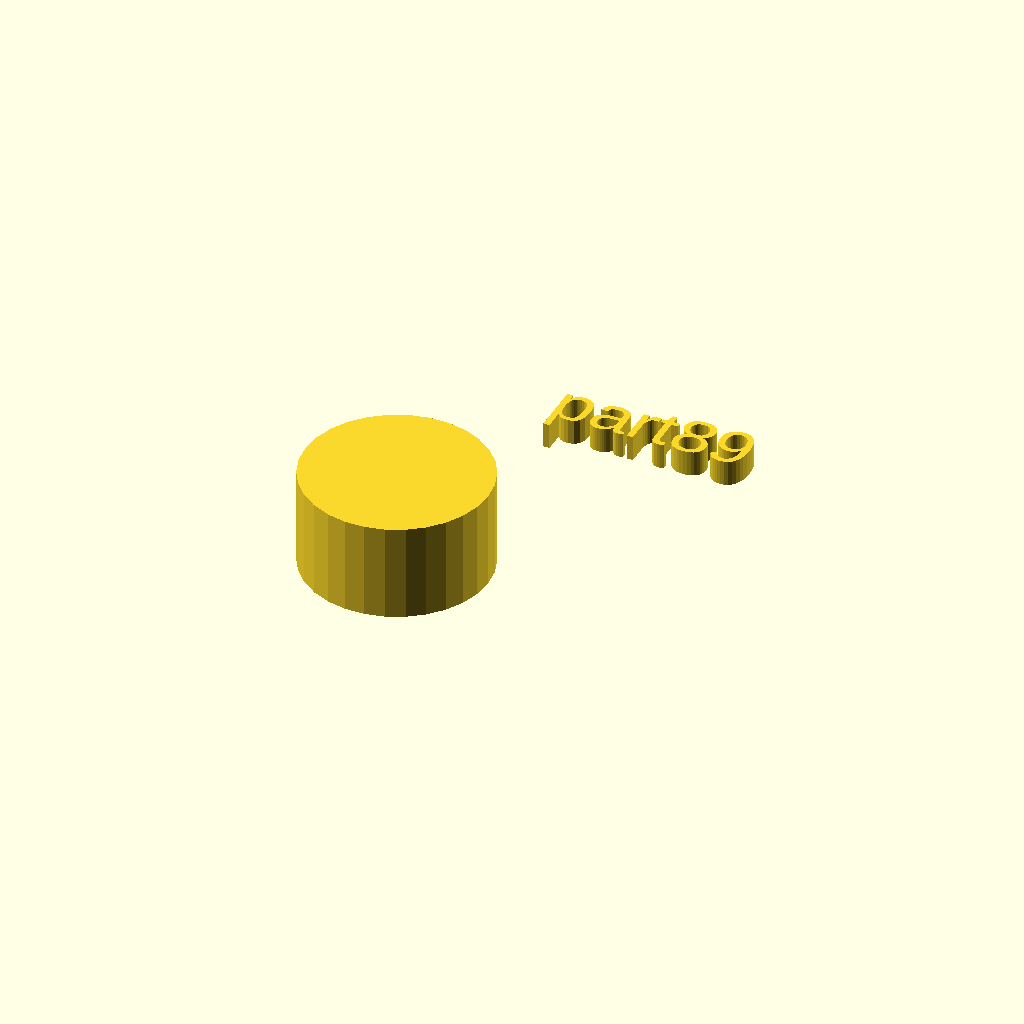
Cell 1: rendered with the file's own defaults.
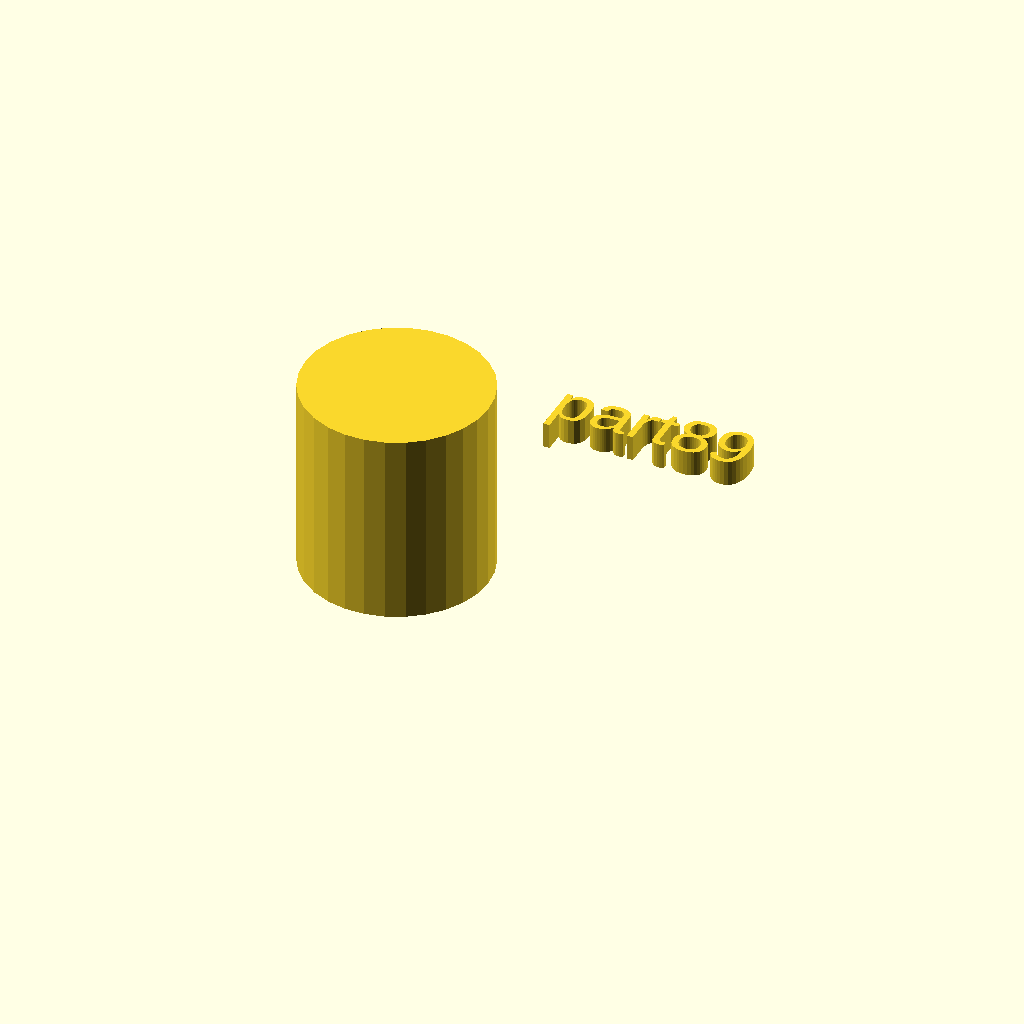
Cell 2 — h set to 38, the other parameters unchanged.
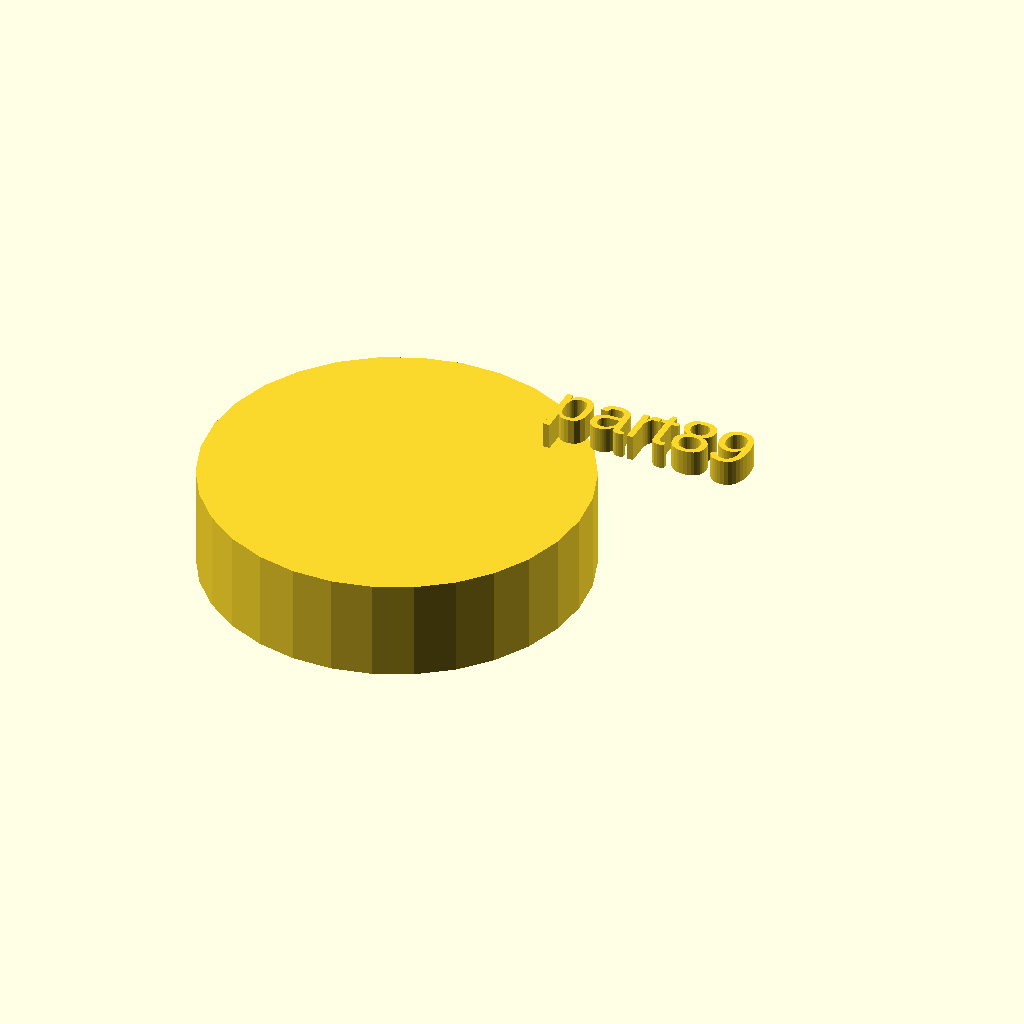
Cell 3 — r1 set to 36, the other parameters unchanged.
One fixed orthographic camera (rotation 55°, 0°, 25°; colour scheme Cornfield) for every cell.
OpenSCAD source file docs/assets/local_scad/000/089.scad:
//[CUSTOMIZATION]
// Height
h=19;
// Radius
r1=18;
// Message
txt="part89";
module __END_CUSTOMIZATIONS () { }
cylinder(h,r1,r1);
translate([20,20,20]) { linear_extrude(5) text(txt, font="Liberation Sans"); }
Customizer parameters (derived from the source; name, type, default, range or options):
h: number, default 19
r1: number, default 18
txt: string, default "part89"
